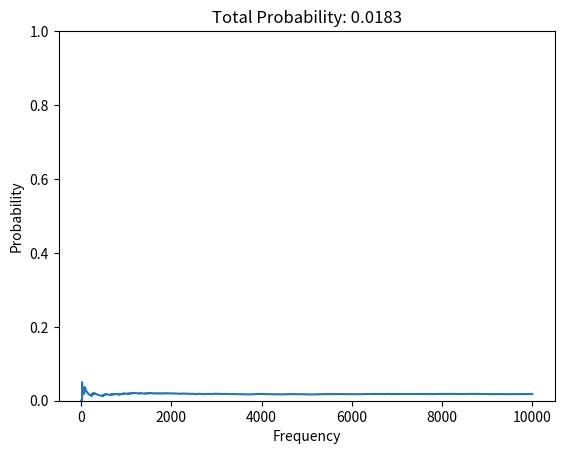

Reproduce this figure in Python.
import numpy as np
import matplotlib.pyplot as plt


class die:
    def __init__(self, numSides=6, probSides=None, numDie=1, fair=True):
        if probSides is None:
            probSides = [1 / numSides for _ in range(numSides)]
        self.numSides = [i for i in range(1, numSides + 1)]
        self.probSides = probSides
        self.numDie = numDie
        self.fair = fair
        self.result = []
        self.ans = []
        self.totalNum = None

    def printDie(self):
        # print(self.numSides)
        # print(self.probSides)
        print(self.result)
        print(self.ans[-1])

    def throwDice(self, totalNum):
        tmp = []
        self.totalNum = totalNum
        if self.fair:
            for i in range(self.numDie):
                self.result.append(list(np.random.choice(a=self.numSides, size=self.totalNum, replace=True, p=self.probSides)))
        else:
            for prob in self.probSides:
                tmp.append(list(np.random.choice(a=self.numSides, size=self.totalNum, replace=True, p=prob)))
            self.result.append(tmp)

    def compare(self):
        tmp = np.array(self.result).T
        # print(tmp)
        isDiff = 0
        flag = 0
        for i in tmp:
            if len(np.unique(i)) == len(i):
                isDiff += 1
                flag += 1
                self.ans.append(isDiff / flag)
            else:
                flag += 1
                self.ans.append(isDiff / flag)

    def printGraph(self):
        x = [i for i in range(self.totalNum)]
        plt.plot(x, self.ans)
        plt.ylim(0, 1.0)
        plt.xlabel('Frequency')
        plt.ylabel('Probability')
        plt.title(f'Total Probability: {self.ans[-1]}')
        plt.show()


if __name__ == '__main__':

    die1 = die(numDie=6)
    die1.throwDice(10000)
    die1.compare()
    # die1.printDie()
    die1.printGraph()
    # prob = [[1/6, 1/6, 1/6, 1/6, 1/6, 1/6],
    #         [1/8, 2/8, 1/8, 1/8, 2/8, 1/8],
    #         [1/8, 1/8, 1/8, 1/8, 1/8, 3/8],
    #         [1/6, 1/6, 1/6, 1/6, 1/6, 1/6],
    #         [1/8, 2/8, 1/8, 1/8, 2/8, 1/8],
    #         [1/8, 1/8, 1/8, 1/8, 1/8, 3/8]]
    # die2 = die(numDie=6, probSides=prob, fair=False)
    # die2.throwDice(5000)
    # die2.compare()
    # die2.printDie()
    # die2.printGraph()
